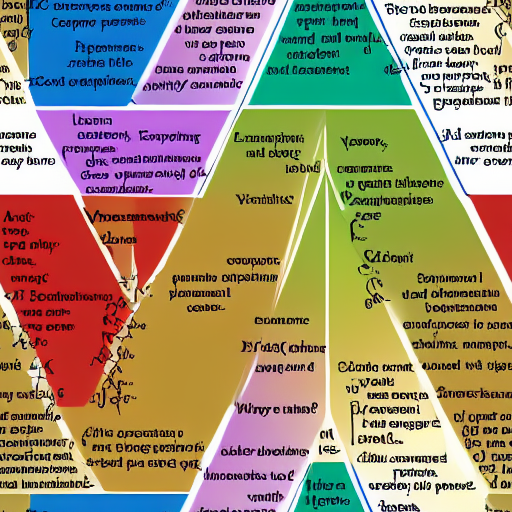
Generation parameters embedded in this image by AUTOMATIC1111 Stable Diffusion web UI or a fork of it (Forge, ...) (PNG 'parameters' text chunk):
maslow's hierarchy of needs pyramid
Steps: 91, Sampler: DPM++ 2M Karras, CFG scale: 7, Seed: 60802327, Size: 512x512, Model hash: 7460a6fa